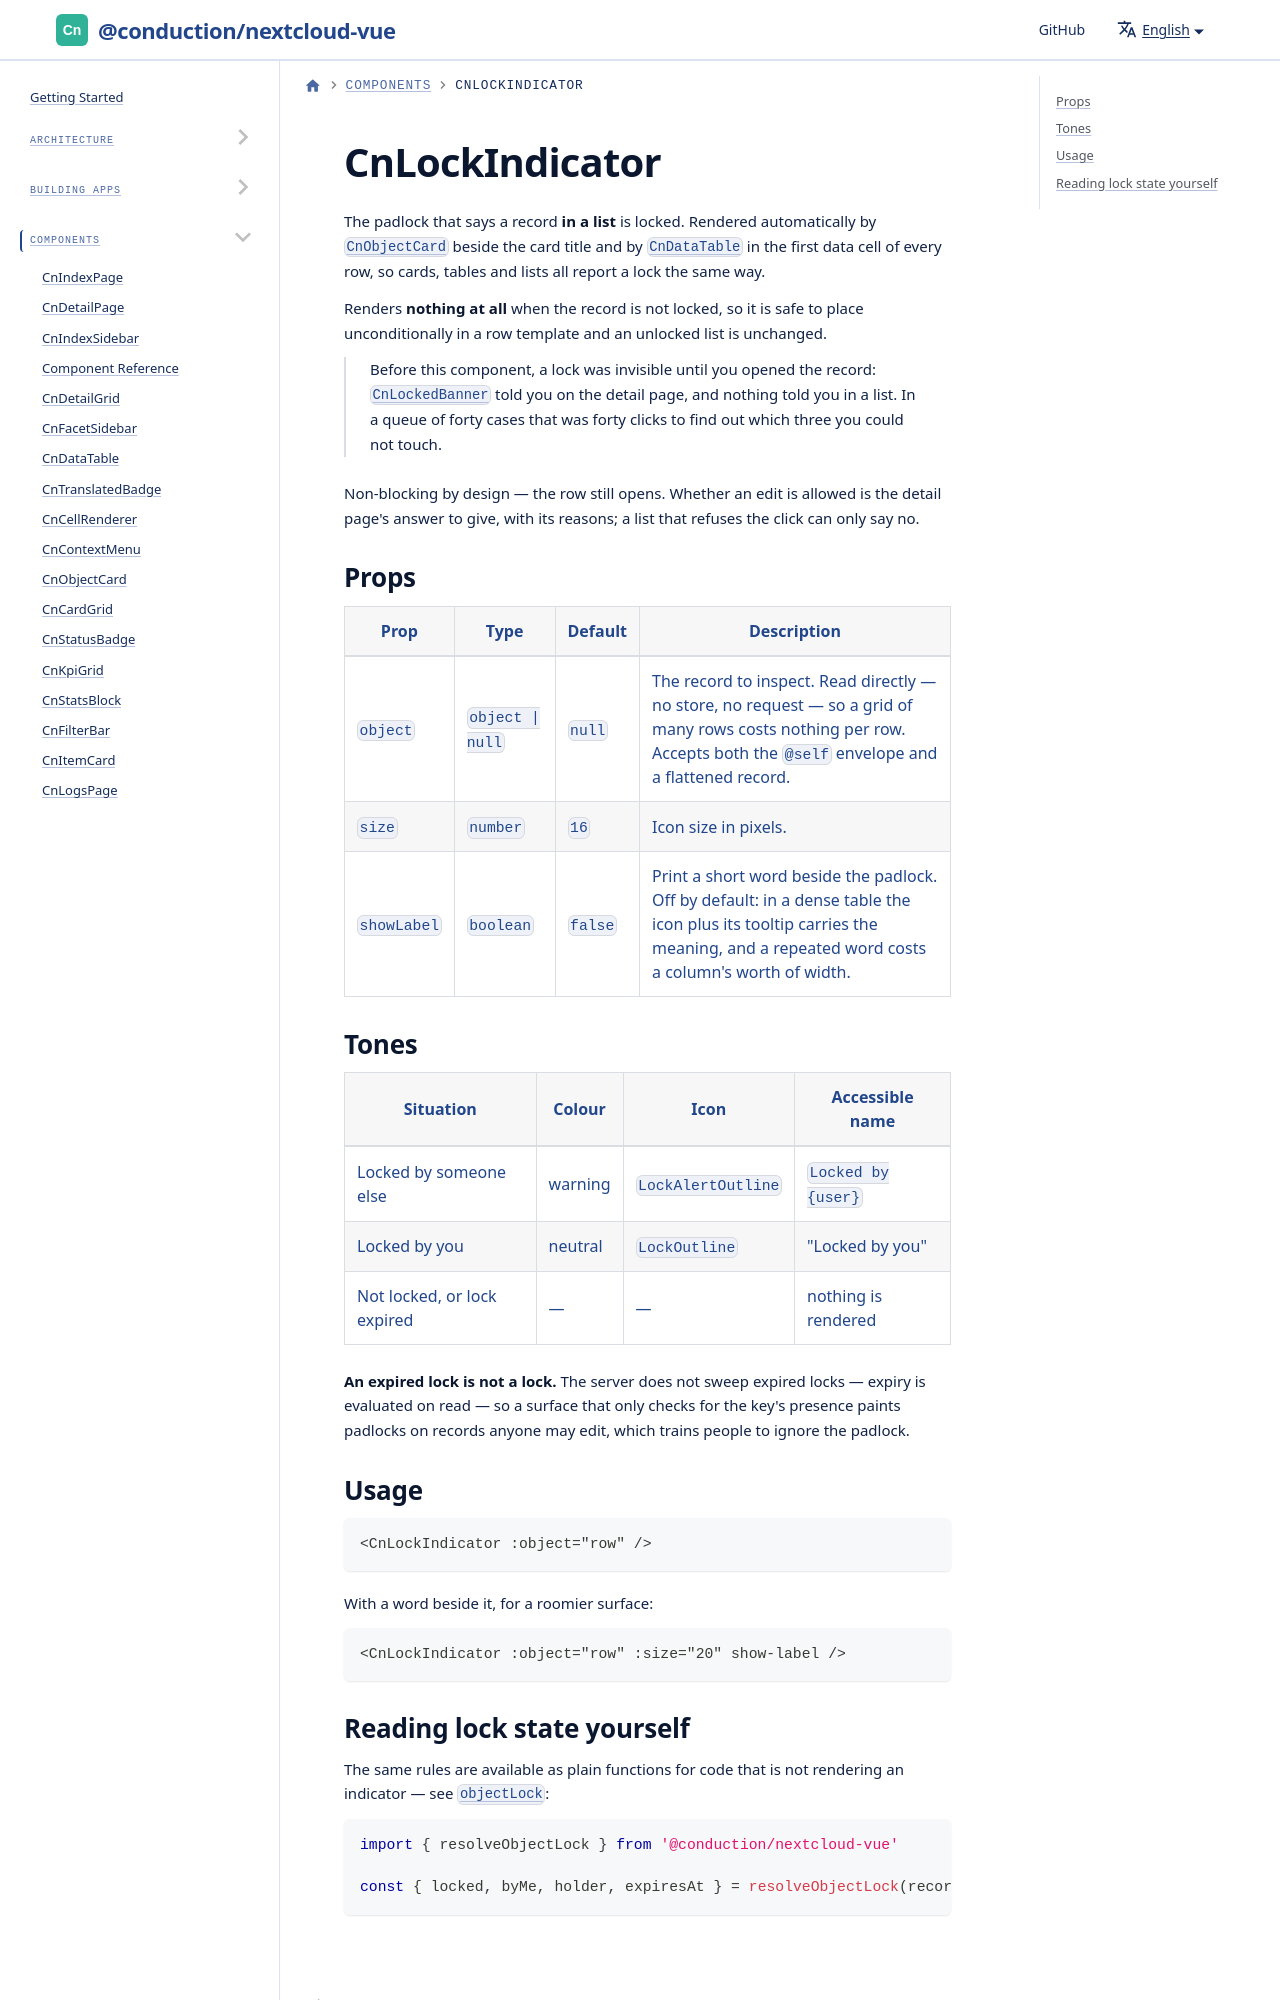

repository: ConductionNL/nextcloud-vue · page: docs/components/cn-lock-indicator/index.html · generator: docusaurus

# CnLockIndicator

The padlock that says a record **in a list** is locked. Rendered automatically by [`CnObjectCard`](./cn-object-card.md) beside the card title and by [`CnDataTable`](./cn-data-table.md) in the first data cell of every row, so cards, tables and lists all report a lock the same way.

Renders **nothing at all** when the record is not locked, so it is safe to place unconditionally in a row template and an unlocked list is unchanged.
